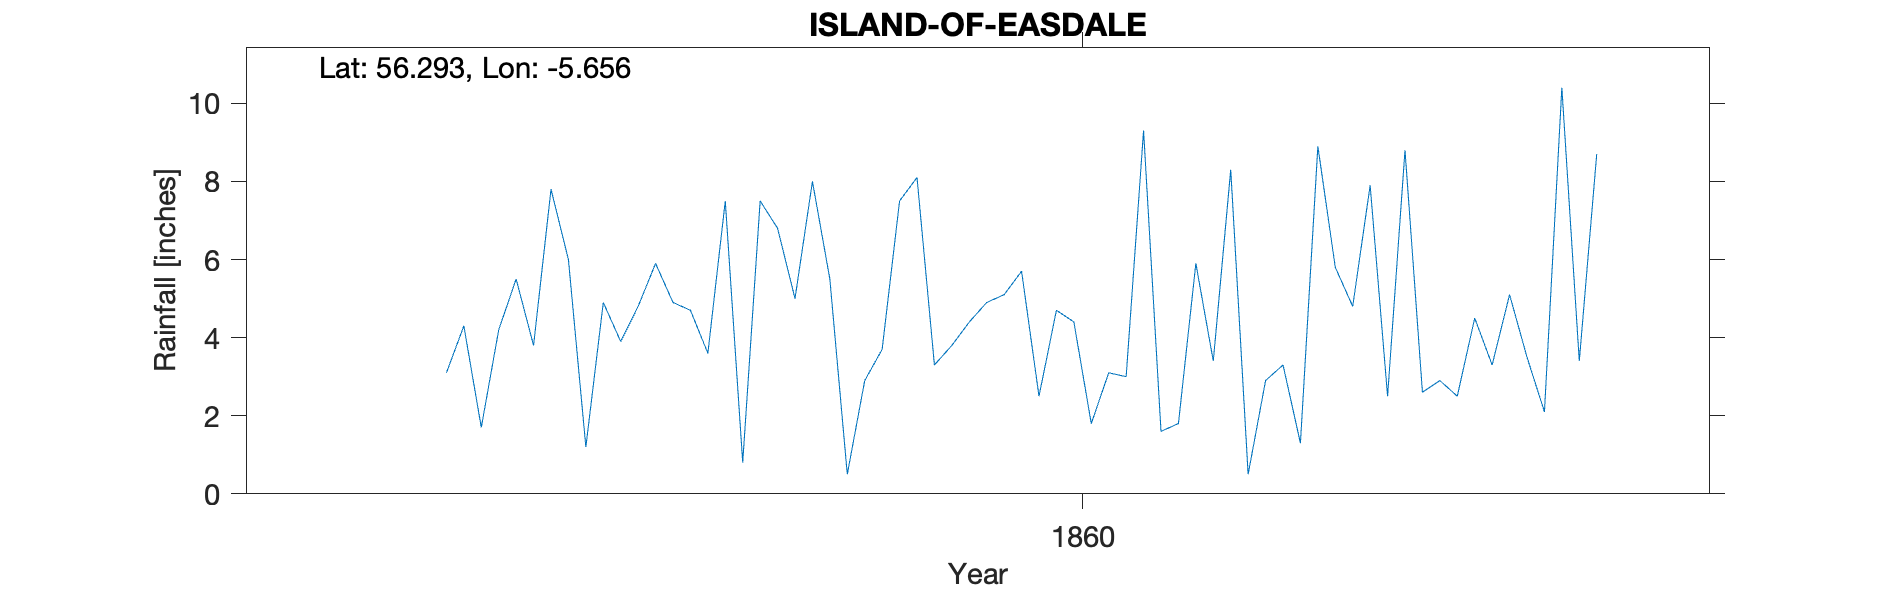

Data behind this chart, as committed beside it:
ISLAND OF EASEDALE, ARGYLESHIRE, , , , , , , , , , , , , , , , , , , , 
Grid ref, NM 73834 17181, Long, -5.656, Lat, 56.29, Elevation, 25, ft, , , , , , , , , , , , 
Station no, RR8279, , , , , , , , , , , , , , , , , , , 
, 1850, 1851, 1852, 1853, 1854, 1855, 1856, 1857, 1858, 1859, 1860, 1861, 1862, 1863, 1864, 1865, 1866, 1867, 1868, 1869
January, , , , , , , , , 6, 6.8, 4.9, 5.9, 8.8, , , , , , , 
February, , , , , , , , , 1.2, 5, 5.1, 3.4, 2.6, , , , , , , 
March, , , , , , , , , 4.9, 8, 5.7, 8.3, 2.9, , , , , , , 
April, , , , , , , , , 3.9, 5.5, 2.5, 0.5, 2.5, , , , , , , 
May, , , , , , , , , 4.8, 0.5, 4.7, 2.9, 4.5, , , , , , , 
June, , , , , , , , 3.1, 5.9, 2.9, 4.4, 3.3, 3.3, , , , , , , 
July, , , , , , , , 4.3, 4.9, 3.7, 1.8, 1.3, 5.1, , , , , , , 
August, , , , , , , , 1.7, 4.7, 7.5, 3.1, 8.9, 3.5, , , , , , , 
September, , , , , , , , 4.2, 3.6, 8.1, 3, 5.8, 2.1, , , , , , , 
October, , , , , , , , 5.5, 7.5, 3.3, 9.3, 4.8, 10.4, , , , , , , 
November, , , , , , , , 3.8, 0.8, 3.8, 1.6, 7.9, 3.4, , , , , , , 
December, , , , , , , , 7.8, 7.5, 4.4, 1.8, 2.5, 8.7, , , , , , , 
Total, , , , , , , , , 55.7, 59.5, 47.9, 55.5, 57.8, , , , , , , 
Station no, RR8279, , , , , , , , , , , , , , , , , , , 
Midas, , , , , , , , , , , , , , , , , , , , 
Hyd stn, , , , , , , , , , , , , , , , , , , , 
